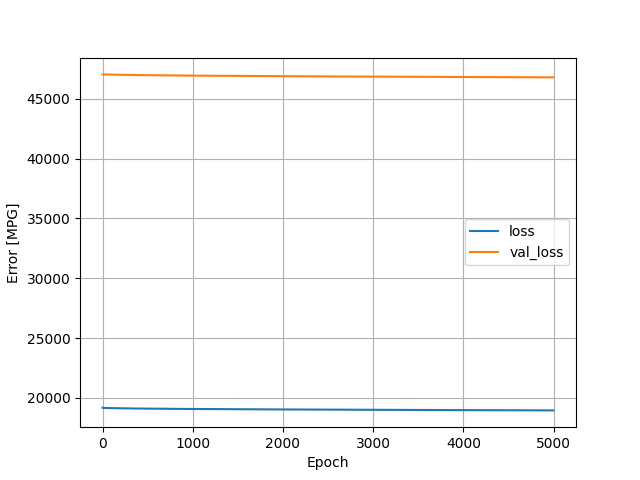

The file beside this chart, header and first rows:
, loss, val_loss, epoch
0, 19179, 47046, 0
1, 19177, 47046, 1
2, 19175, 47046, 2
3, 19174, 47046, 3
4, 19173, 47046, 4
5, 19172, 47047, 5
6, 19171, 47047, 6
7, 19170, 47047, 7
8, 19169, 47047, 8
9, 19169, 47047, 9
10, 19168, 47047, 10
11, 19167, 47047, 11
12, 19167, 47047, 12
13, 19166, 47047, 13
14, 19166, 47047, 14
15, 19165, 47047, 15
16, 19165, 47047, 16
17, 19164, 47046, 17
18, 19164, 47046, 18
19, 19163, 47046, 19
20, 19163, 47046, 20
21, 19162, 47046, 21
22, 19162, 47046, 22
23, 19162, 47046, 23
24, 19161, 47046, 24
25, 19161, 47045, 25
26, 19160, 47045, 26
27, 19160, 47045, 27
28, 19160, 47045, 28
29, 19159, 47045, 29
30, 19159, 47045, 30
31, 19159, 47044, 31
32, 19158, 47044, 32
33, 19158, 47044, 33
34, 19158, 47044, 34
35, 19158, 47044, 35
36, 19157, 47043, 36
37, 19157, 47043, 37
38, 19157, 47043, 38
39, 19156, 47043, 39
40, 19156, 47043, 40
41, 19156, 47042, 41
42, 19156, 47042, 42
43, 19155, 47042, 43
44, 19155, 47042, 44
45, 19155, 47042, 45
46, 19155, 47042, 46
47, 19154, 47041, 47
48, 19154, 47041, 48
49, 19154, 47041, 49
50, 19154, 47041, 50
51, 19153, 47041, 51
52, 19153, 47040, 52
53, 19153, 47040, 53
54, 19153, 47040, 54
55, 19152, 47040, 55
56, 19152, 47040, 56
57, 19152, 47040, 57
58, 19152, 47039, 58
59, 19151, 47039, 59
... 4,940 more rows
